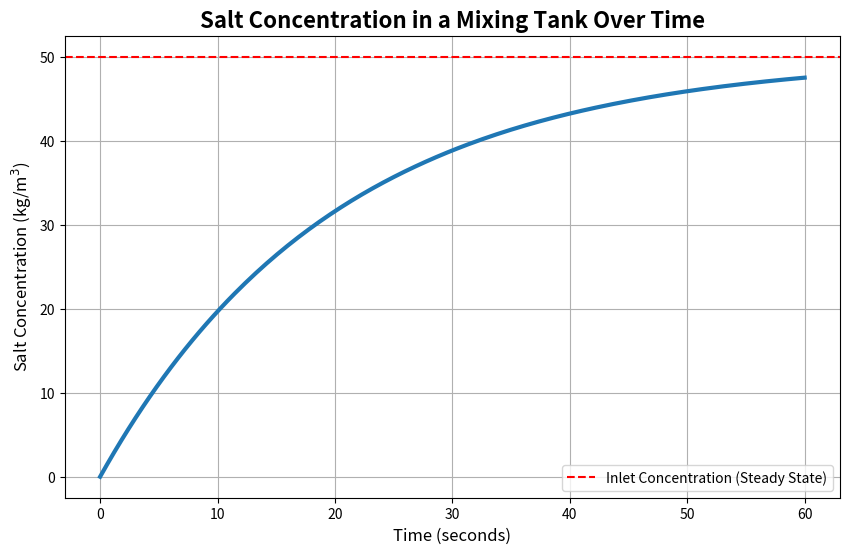

Recreate this plot in Python.
from scipy.integrate import solve_ivp
import numpy as np
import matplotlib.pyplot as plt

def mixing_tank_model(t, C_salt, F_in, C_salt_in, F_out, V):
    """ODE for a simple mixing tank with constant volume."""
    # If V is constant, d(C*V)/dt = V*dC/dt
    dCsalt_dt = (F_in * C_salt_in - F_out * C_salt) / V
    return dCsalt_dt

# --- Simulation ---
# Parameters
F_in, F_out = 0.5, 0.5 # m^3/s
C_salt_in = 50.0       # kg/m^3
V = 10.0               # m^3
C_salt_initial = 0.0   # Tank starts with pure water

# Solve the ODE
t_span = (0, 60) # seconds
solution = solve_ivp(mixing_tank_model, t_span, [C_salt_initial], 
                         args=(F_in, C_salt_in, F_out, V), dense_output=True)

t_plot = np.linspace(t_span[0], t_span[1], 200)
C_plot = solution.sol(t_plot)[0]

# --- Plotting ---
plt.figure(figsize=(10,6))
plt.plot(t_plot, C_plot, linewidth=3)
plt.title('Salt Concentration in a Mixing Tank Over Time', fontsize=16, weight='bold')
plt.xlabel('Time (seconds)', fontsize=12)
plt.ylabel('Salt Concentration (kg/m$^3$)', fontsize=12)
plt.axhline(y=C_salt_in, color='red', linestyle='--', label='Inlet Concentration (Steady State)')
plt.legend()
plt.grid(True)
plt.show()

print("The simulation shows the tank concentration starting at zero and asymptotically approaching the inlet concentration, which is the expected steady state.")